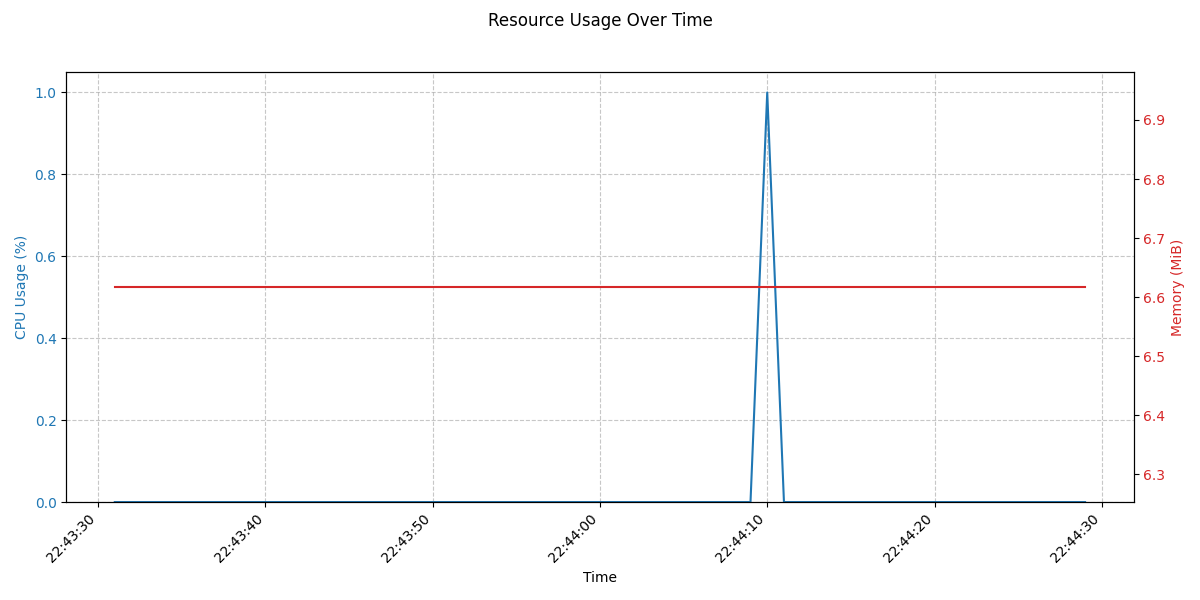

The data file committed next to this chart (first rows):
#CLK_TCK:100
Timestamp, CPU_Jiffies_Cumulative, RSS_Pages
1764823410, 10, 1694
1764823411, 10, 1694
1764823412, 10, 1694
1764823413, 10, 1694
1764823414, 10, 1694
1764823415, 10, 1694
1764823416, 10, 1694
1764823417, 10, 1694
1764823418, 10, 1694
1764823419, 10, 1694
1764823420, 10, 1694
1764823421, 10, 1694
1764823422, 10, 1694
1764823423, 10, 1694
1764823424, 10, 1694
1764823425, 10, 1694
1764823426, 10, 1694
1764823427, 10, 1694
1764823428, 10, 1694
1764823429, 10, 1694
1764823430, 10, 1694
1764823431, 10, 1694
1764823432, 10, 1694
1764823433, 10, 1694
1764823434, 10, 1694
1764823435, 10, 1694
1764823436, 10, 1694
1764823437, 10, 1694
1764823438, 10, 1694
1764823439, 10, 1694
1764823440, 10, 1694
1764823441, 10, 1694
1764823442, 10, 1694
1764823443, 10, 1694
1764823444, 10, 1694
1764823445, 10, 1694
1764823446, 10, 1694
1764823448, 10, 1694
1764823449, 10, 1694
1764823450, 11, 1694
1764823451, 11, 1694
1764823452, 11, 1694
1764823453, 11, 1694
1764823454, 11, 1694
1764823455, 11, 1694
1764823456, 11, 1694
1764823457, 11, 1694
1764823458, 11, 1694
1764823459, 11, 1694
1764823460, 11, 1694
1764823461, 11, 1694
1764823462, 11, 1694
1764823463, 11, 1694
1764823464, 11, 1694
1764823465, 11, 1694
1764823466, 11, 1694
1764823467, 11, 1694
1764823468, 11, 1694
1764823469, 11, 1694
